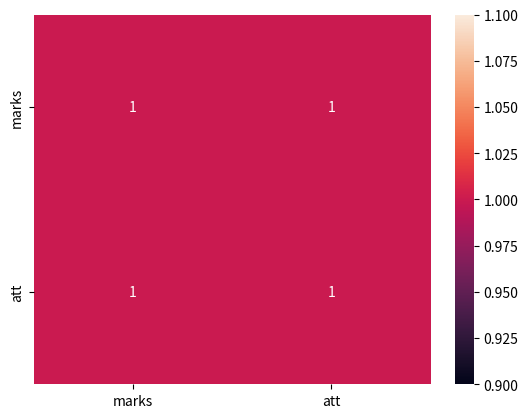

Write the Python code that produced this figure.
import matplotlib.pyplot as plt
import pandas as pd
import seaborn as sns

d = {
    'marks' : [50, 55, 60, 65, 70, 75, 80, 85, 90, 95],
    'att' : [40, 45, 50, 55, 60, 65, 70, 75, 80, 85]
}
df = pd.DataFrame(d)

marks = [50, 55, 60, 65, 70, 75, 80, 85, 90, 95]
att = [40, 45, 50, 55, 60, 65, 70, 75, 80, 85]

corr = df.corr()
sns.heatmap(corr, annot=True)
# print(df.corr())
# sns.pairplot(df)
# plt.bar(marks, att)
# plt.hist(marks, bins = 5)
# plt.scatter(att, marks)
# sns.boxplot(data=[marks, att])
plt.show()
